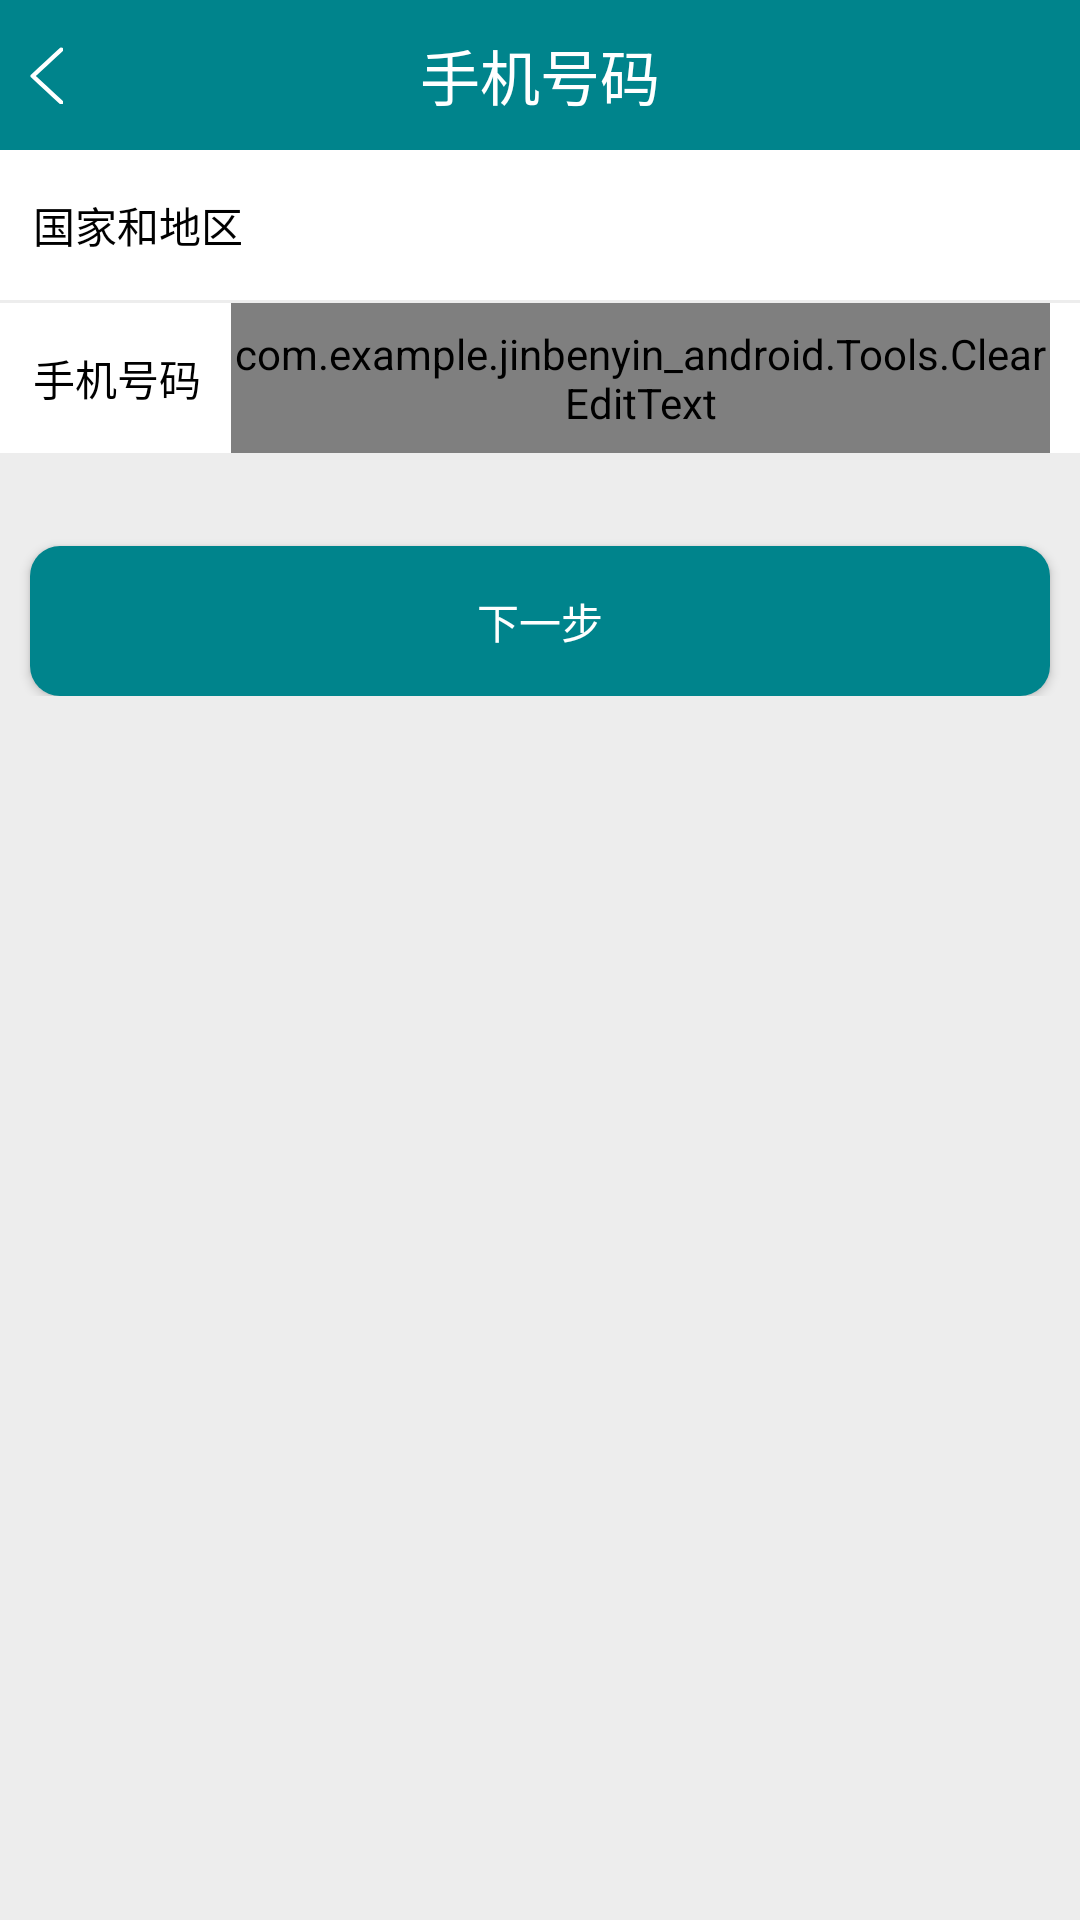

Produce the Android XML layout that renders to this screen, including the resource entries it uses.
<!-- AndroidManifest.xml: application theme AppTheme -->
<!-- res/layout/mobliephone_xml.xml -->
<?xml version="1.0" encoding="utf-8"?>
<LinearLayout xmlns:android="http://schemas.android.com/apk/res/android"
    xmlns:app="http://schemas.android.com/apk/res-auto"
    android:orientation="vertical"
    android:background="@color/bg"
    android:layout_width="match_parent"
    android:layout_height="match_parent">
    <RelativeLayout

        android:id="@+id/appbar"
        android:background="@color/colorPrimary"
        android:layout_width="match_parent"
        android:layout_height="wrap_content">

        <RelativeLayout
            android:orientation="horizontal"
            android:layout_width="match_parent"
            android:layout_height="50dp">

            <TextView
                android:layout_centerInParent="true"


                android:textColor="@color/white"
                android:textSize="20sp"
                android:layout_width="wrap_content"
                android:layout_height="wrap_content"
                android:text="手机号码"
                />

            <ImageView
                android:id="@+id/iv_back"
                android:layout_marginLeft="10dp"
                android:layout_centerInParent="true"
                android:layout_alignParentLeft="true"
                android:layout_width="wrap_content"
                android:layout_height="match_parent"
                android:src="@mipmap/tc"
                />


        </RelativeLayout>




    </RelativeLayout>


    <ScrollView
        android:layout_width="match_parent"
        android:layout_height="wrap_content">

        <LinearLayout

            android:orientation="vertical"
            android:layout_width="match_parent"
            android:layout_height="wrap_content">

            <RelativeLayout
                android:background="@color/white"
                android:layout_width="match_parent"
                android:layout_height="50dp">

                <TextView
                    android:layout_marginLeft="11dp"
                    android:layout_centerVertical="true"
                    android:textColor="@color/BLAK"
                    android:textSize="14sp"
                    android:layout_width="wrap_content"
                    android:layout_height="wrap_content"
                    android:text="国家和地区"
                    />


            </RelativeLayout>
            <RelativeLayout
                android:layout_marginTop="1dp"
                android:background="@color/white"
                android:layout_width="match_parent"
                android:layout_height="50dp">

                <TextView
                    android:id="@+id/phone"
                    android:layout_marginLeft="11dp"
                    android:layout_centerVertical="true"
                    android:textColor="@color/BLAK"
                    android:textSize="14sp"
                    android:layout_width="wrap_content"
                    android:layout_height="wrap_content"
                    android:text="手机号码"
                    />

                <com.example.jinbenyin_android.Tools.ClearEditText
                    android:inputType="phone"
                    android:background="@null"
                    android:textCursorDrawable="@drawable/my_cursor"
                    android:layout_marginRight="10dp"
                    android:maxLength="11"
                    android:layout_toRightOf="@+id/phone"
                    android:singleLine="true"
                    android:layout_marginLeft="10dp"
                    android:layout_width="match_parent"
                    android:layout_height="match_parent"
                    />


            </RelativeLayout>

            <Button
                android:layout_marginTop="31dp"
                android:layout_marginLeft="10dp"
                android:layout_marginRight="10dp"
                android:layout_width="match_parent"
                android:layout_height="50dp"
                android:text="下一步"
                android:textColor="@color/white"
                android:textSize="14sp"
                android:background="@drawable/button_backgroud_bt1"
                />



        </LinearLayout>





    </ScrollView>






</LinearLayout>
<!-- resources referenced by this layout -->
<resources>
  <color name="BLAK">#000000</color>
  <color name="bg">#EDEDED</color>
  <color name="colorPrimary">#00848C</color>
  <color name="white">#ffffff</color>
  <!-- drawable button_backgroud_bt1 (drawable) -->
  <?xml version="1.0" encoding="utf-8"?>
  <shape xmlns:android="http://schemas.android.com/apk/res/android" android:shape="rectangle" >
      <solid android:color="@color/colorPrimary" />
      <corners android:radius="10dp"/>
  
  </shape>
  <!-- mipmap tc: png bitmap (mipmap-xhdpi, 1250 bytes) -->
  <style name="AppTheme" parent="Theme.AppCompat.Light.DarkActionBar">
          
          <item name="colorPrimary">@color/colorPrimary</item>
          <item name="colorPrimaryDark">@color/colorPrimaryDark</item>
          <item name="colorAccent">@color/colorAccent</item>
      </style>
  <color name="colorPrimaryDark">#00848C</color>
  <color name="colorAccent">#D81B60</color>
</resources>
